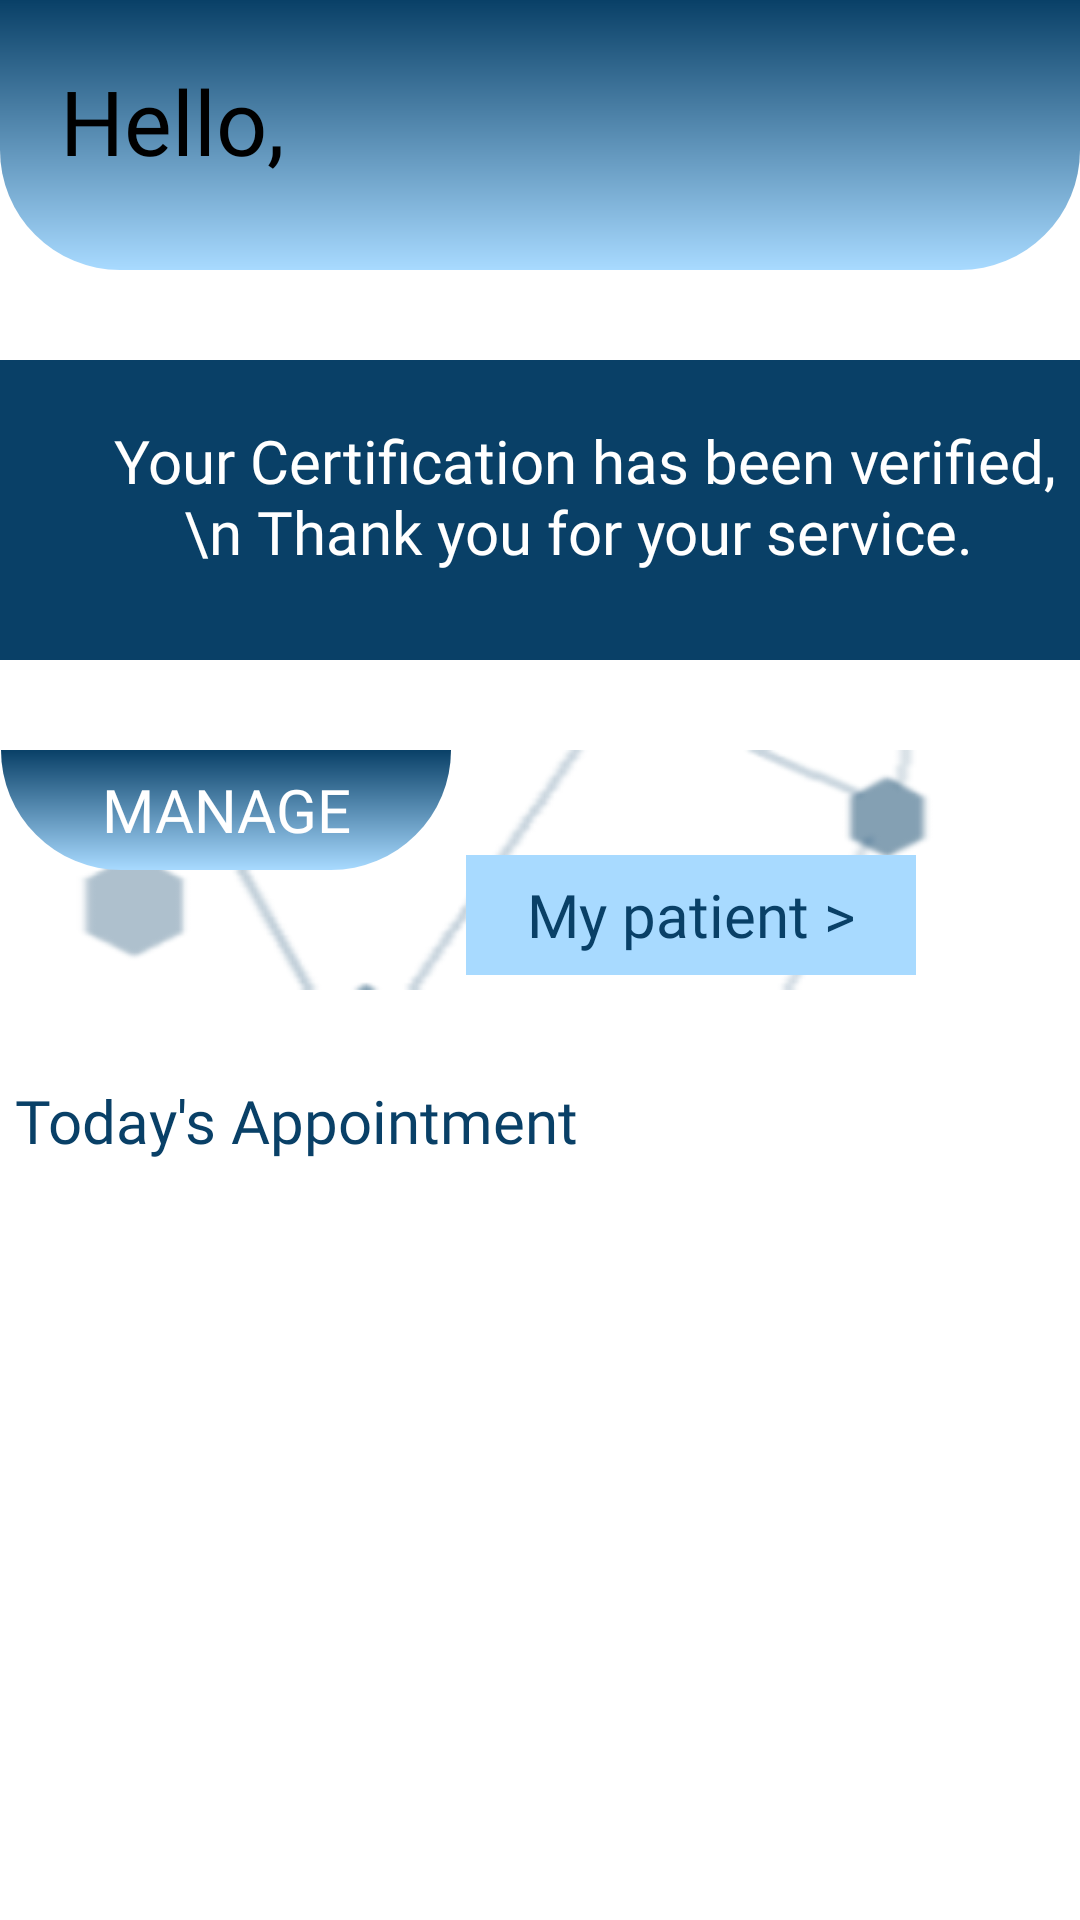

Here is an Android app screen rendered from its layout file. Give the layout XML and the strings, colors and styles it references.
<!-- AndroidManifest.xml: application theme Theme.RMD -->
<!-- res/layout/fragment_home.xml -->
<?xml version="1.0" encoding="utf-8"?>
<ScrollView xmlns:android="http://schemas.android.com/apk/res/android"
    xmlns:app="http://schemas.android.com/apk/res-auto"
    xmlns:tools="http://schemas.android.com/tools"
    android:layout_width="match_parent"
    android:layout_height="match_parent"

    tools:context=".Home">




    <LinearLayout
    android:layout_width="match_parent"
    android:orientation="vertical"
    android:layout_height="match_parent">

        <LinearLayout
            android:layout_width="match_parent"
            android:background="@drawable/shape"
            android:layout_height="wrap_content">
            <RelativeLayout
                android:layout_width="match_parent"
                android:layout_height="wrap_content">

                <TextView
                    android:layout_width="wrap_content"
                    android:layout_height="wrap_content"
                    android:layout_marginStart="20dp"
                    android:layout_marginTop="20dp"
                    android:fontFamily="@font/poppins_semibold"
                    android:src="@drawable/doctor"
                    android:text="Hello,"


                    android:textColor="?attr/colorOnBackground"
                    android:textSize="30sp" />

                <TextView
                    android:id="@+id/name"
                    android:layout_width="wrap_content"
                    android:layout_height="wrap_content"
                    android:layout_marginStart="20dp"
                    android:layout_marginTop="60dp"
                    android:fontFamily="@font/poppins_medium"
                    android:src="@drawable/doctor"
                    android:textColor="?attr/colorOnBackground"

                    android:textSize="20sp" />

                <com.google.android.material.imageview.ShapeableImageView
                    android:layout_width="80dp"
                    android:layout_height="80dp"
                    android:layout_marginStart="300dp"

                    android:layout_marginTop="10dp"
                    android:src="@drawable/p" />


            </RelativeLayout>


        </LinearLayout>

        <LinearLayout
            android:layout_width="match_parent"


            android:layout_height="wrap_content">

            <RelativeLayout
                android:layout_width="452dp"
                android:layout_marginStart="-20sp"
                android:layout_height="match_parent"
                android:layout_gravity="center_horizontal"
                android:background="@drawable/bggg"
                app:cardBackgroundColor="#C462D5"/>

        </LinearLayout>

        <LinearLayout
            android:layout_width="match_parent"
            android:layout_height="100dp"
            android:layout_marginStart="-30sp"
            android:layout_marginTop="30sp"
            android:background="#094067">

            <TextView
                android:id="@+id/textview10"
                android:layout_width="wrap_content"
                android:layout_height="wrap_content"
                android:layout_marginStart="60sp"
                android:layout_marginTop="20dp"
                android:fontFamily="@font/poppins_medium"
                android:gravity="center"
                android:text="Your Certification has been verified, \n Thank you for your service. "
                android:textColor="#ffffff"
                android:textSize="20sp" />

        </LinearLayout>


        <LinearLayout
            android:layout_width="465dp"
            android:layout_height="80dp"
            android:layout_marginStart="-30sp"
            android:layout_marginTop="30sp"
            android:background="@drawable/ui">

            <TextView
                android:id="@+id/aj"
                android:layout_width="150dp"
                android:layout_height="40dp"
                android:layout_marginStart="30sp"
                android:layout_marginTop="0dp"
                android:background="@drawable/shape"
                android:fontFamily="@font/poppins_semibold"
                android:text="MANAGE"
                android:gravity="center"
                android:textColor="#ffffff"
                android:textSize="20sp" />

            <TextView
                android:id="@+id/ajj"
                android:layout_width="150dp"
                android:layout_height="40dp"
                android:layout_marginStart="5sp"
                android:layout_marginTop="35dp"
                android:fontFamily="@font/poppins_semibold"
                android:background="#A8DAFF"
                android:text="My patient >"
                android:gravity="center"
                android:textColor="#094067"
                android:textSize="20sp" />

        </LinearLayout>

        <TextView
            android:id="@+id/a"
            android:layout_width="wrap_content"
            android:text="Today's Appointment"
            android:textSize="20sp"
            android:textColor="#094067"
            android:fontFamily="@font/poppins_semibold"
            android:layout_marginTop="30dp"
            android:layout_marginStart="5sp"
            android:layout_height="wrap_content"/>
        <androidx.recyclerview.widget.RecyclerView
            android:layout_width="match_parent"
            android:layout_marginTop="20dp"
            android:id="@+id/recycler_view1"
            tools:listitem="@layout/paitent_list"
            android:layout_height="200dp">

        </androidx.recyclerview.widget.RecyclerView>

    </LinearLayout>

</ScrollView>
<!-- res/layout/paitent_list.xml (included above) -->
<?xml version="1.0" encoding="utf-8"?>
<androidx.cardview.widget.CardView xmlns:android="http://schemas.android.com/apk/res/android"
    xmlns:app="http://schemas.android.com/apk/res-auto"
    android:id="@+id/main_layout"
    android:layout_width="wrap_content"
    android:layout_height="wrap_content"
    android:layout_margin="8dp"


    android:elevation="50dp"
    app:cardBackgroundColor="#A8DAFF"
    app:cardCornerRadius="30dp">

    <ImageView
        android:id="@+id/imageview12"
        android:layout_width="100dp"
        android:layout_height="80dp"
        android:layout_marginStart="35dp"
        android:layout_marginTop="20dp"
        android:layout_marginBottom="20dp"
        android:elevation="10dp"

        android:scaleType="centerCrop"
        android:src="@drawable/profile"
        app:layout_constraintEnd_toEndOf="parent"
        app:layout_constraintStart_toStartOf="parent"
        app:layout_constraintTop_toTopOf="parent"
        app:shapeAppearance="@style/imageViewRounded" />

    <TextView
        android:id="@+id/name"
        android:layout_width="wrap_content"
        android:layout_height="wrap_content"
        android:layout_marginStart="1dp"
        android:layout_marginTop="100dp"
        android:fontFamily="@font/poppins_medium"
        android:text="Dr.Prathamesh Jadhav"
        android:textColor="?attr/colorOnBackground"
        android:textSize="15dp" />

    <TextView
        android:id="@+id/city"
        android:layout_width="wrap_content"
        android:layout_height="wrap_content"
        android:layout_marginStart="45dp"
        android:layout_marginTop="125dp"
        android:fontFamily="@font/poppins_semibold"


        android:gravity="center"
        android:text="Heart Surgeon"
        android:textColor="?attr/colorOnBackground"
        android:textSize="10dp" />

    <TextView
        android:id="@+id/time"
        android:layout_width="wrap_content"
        android:layout_height="30dp"
        android:layout_marginStart="65dp"
        android:layout_marginTop="140dp"
        android:background="@drawable/button"
        android:fontFamily="@font/poppins_semibold"
        android:gravity="center"
        android:text="100 AMP"
        android:textColor="?attr/colorOnBackground"
        android:textSize="10dp" />

</androidx.cardview.widget.CardView>
<!-- resources referenced by this layout -->
<resources>
  <!-- drawable bggg (drawable) -->
  <?xml version="1.0" encoding="utf-8"?>
  <shape xmlns:android="http://schemas.android.com/apk/res/android" android:shape="rectangle">
      <solid android:color="#A8DAFF" />
  
      <corners android:topLeftRadius="40dp" 
           android:topRightRadius="40dp"
          android:bottomLeftRadius="0.1dp" android:bottomRightRadius="0.1dp"/>
  </shape>
  <!-- drawable shape (drawable) -->
  <?xml version="1.0" encoding="utf-8"?>
  <shape
      android:shape = "rectangle"
      xmlns:android = "http://schemas.android.com/apk/res/android" >
  
      <gradient
          android:startColor = "#094067"
  
          android:endColor = "#A8DAFF"
          android:angle = "220"
           />
      <corners
          android:bottomLeftRadius="40dp" android:bottomRightRadius="40dp"/>
  </shape>
  <!-- drawable ui: png bitmap (drawable, 10984 bytes) -->
  <style name="imageViewRounded">
          <item name="cornerFamily">rounded</item>
          <item name="cornerSize">50%</item>
      </style>
  <style name="Theme.RMD" parent="Theme.MaterialComponents.DayNight.NoActionBar">
          
          <item name="colorPrimary">@color/purple_500</item>
          <item name="colorPrimaryVariant">@color/purple_700</item>
          <item name="colorOnPrimary">@color/white</item>
          
          <item name="colorSecondary">@color/teal_200</item>
          <item name="colorSecondaryVariant">@color/teal_700</item>
          <item name="colorOnSecondary">@color/black</item>
          
          <item name="android:statusBarColor" tools:targetApi="l">?attr/colorPrimaryVariant</item>
          
      </style>
  <!-- not gathered from this repository: default colours our renderer supplied (Android Studio template values) -->
  <color name="purple_500">#FF6200EE</color>
  <color name="purple_700">#FF3700B3</color>
  <color name="teal_200">#FF03DAC5</color>
  <color name="teal_700">#FF018786</color>
  <color name="black">#FF000000</color>
  <color name="white">#FFFFFFFF</color>
</resources>
